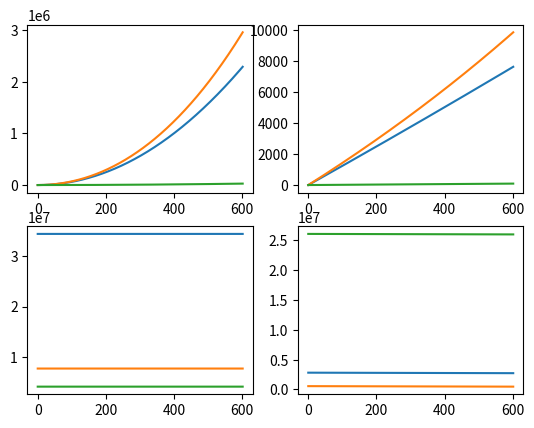

Write the Python code that produced this figure.
import matplotlib.pyplot as plt
import numpy as np

"""
This will contain the equations needed for my three plots:
position v time
velocity v time
acceleration v time
mass v time (data allowing)
"""

time_range = np.arange(0, 601, 0.1)


def total_mass():
    # mass constants
    mass_saturn = 2800000  # kg
    mass_falcon = 540054  # kg
    mass_block = 26082156  # kg
    # build a mass array
    rocket_mass_array = np.array([mass_saturn, mass_falcon, mass_block])
    payload = 8300  # kg, the largest payload possible that can be used by all three rockets
    collective_mass_array = rocket_mass_array + payload
    return collective_mass_array


def rocket_simulation(collective_mass_array):
    # thrust constants to build thrust array
    thrust_saturn = 34500000  # N
    thrust_falcon = 7607000  # N
    thrust_block = 3991613  # N  !!! fact check this !!!
    thrust_array = np.array([thrust_saturn, thrust_falcon, thrust_block])
    # other constants
    time = 0
    dm = 8300 / 600   # change in mass
    gravity = 9.81  # m/s/s
    initial_velocity = 0
    # lists to be plotted
    position_list = []
    velocity_list = []
    acceleration_list = []
    mass_list = []
    for t in time_range:
        position = initial_velocity * (time + t) + (1 / 2) * \
                   (thrust_array - gravity) / (collective_mass_array - dm) * (time + t) ** 2
        velocity = (thrust_array - gravity) / (collective_mass_array - dm) * (time + t)
        acceleration = thrust_array - ((collective_mass_array - dm) * gravity) / (collective_mass_array - dm)
        position_list.append(position)
        velocity_list.append(velocity)
        acceleration_list.append(acceleration)
        collective_mass_array = collective_mass_array - dm
        print(collective_mass_array, dm)
        mass_list.append(collective_mass_array)
       # for mass in collective_mass_array:
           # collective_mass_array.pop(mass)
           # new_mass = mass - dm
            #collective_mass_array.append(new_mass)
    return [[position_list, velocity_list], [acceleration_list, mass_list]]


# print(total_mass())
# print(rocket_simulation(total_mass())[0])
# print(saturn_rocket_simulation(total_mass())[1])
# print(saturn_rocket_simulation(total_mass())[2])
output_list = rocket_simulation(total_mass())
figure, axes = plt.subplots(nrows=2, ncols=2)
for row_index, row in enumerate(output_list):
    for column_index, column in enumerate(row):
        axes[row_index][column_index].plot(time_range, column)
plt.show()
exit()
# mass v time
plt.plot(time_range, masses)
plt.show()

# position plot
plt.plot(time_range, positions)
plt.title('Position v Time')
plt.xlabel('Time (seconds)')
plt.ylabel('Position (meters)')
plt.legend(['Saturn V', 'Falcon 9', 'SLS Block 1'])
plt.show()

# velocity plot
plt.plot(time_range, velocities)
plt.title('Velocity v Time')
plt.xlabel('Time (seconds)')
plt.ylabel('Velocity (meters/second)')
plt.legend(['Saturn V', 'Falcon 9', 'SLS Block 1'])
plt.show()

# acceleration plot
plt.plot(time_range, accelerations)
plt.title('Acceleration v Time')
plt.xlabel('Time (seconds)')
plt.ylabel('Acceleration (meters/second/second)')
plt.legend(['Saturn V', 'Falcon 9', 'SLS Block 1'])
plt.show()

